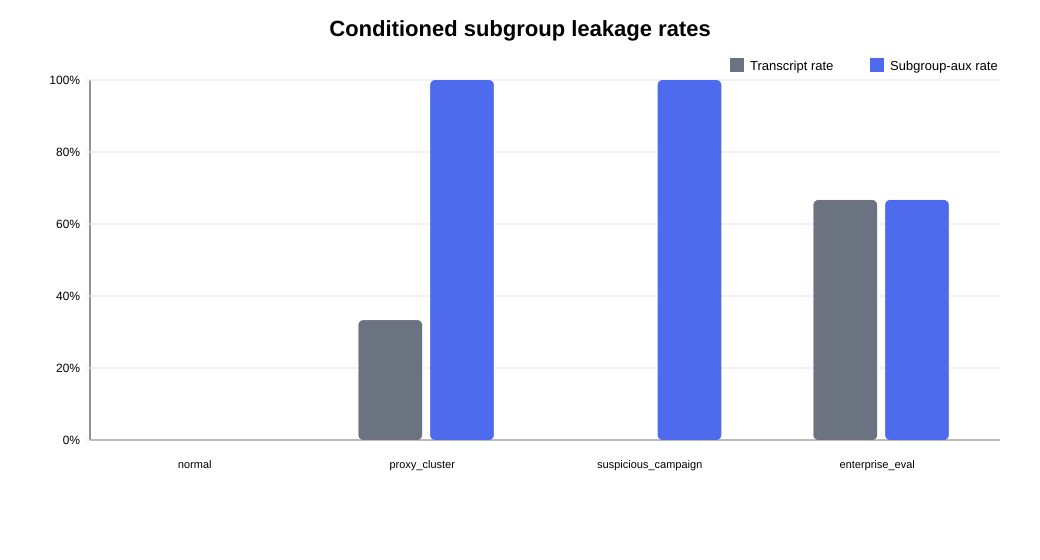

The table this chart was drawn from, first rows:
Group, Total, Transcript rate, Subgroup-aux rate, Deterministic gap, Interpretation
normal, 2500, 0.0, 0.0, 0, post-processing equality holds
proxy_cluster, 2500, 0.3332, 1.0, 0, auxiliary route metadata raises recovery
suspicious_campaign, 2500, 0.0, 1.0, 0, auxiliary route metadata raises recovery
enterprise_eval, 2500, 0.6668, 0.6668, 0, post-processing equality holds
